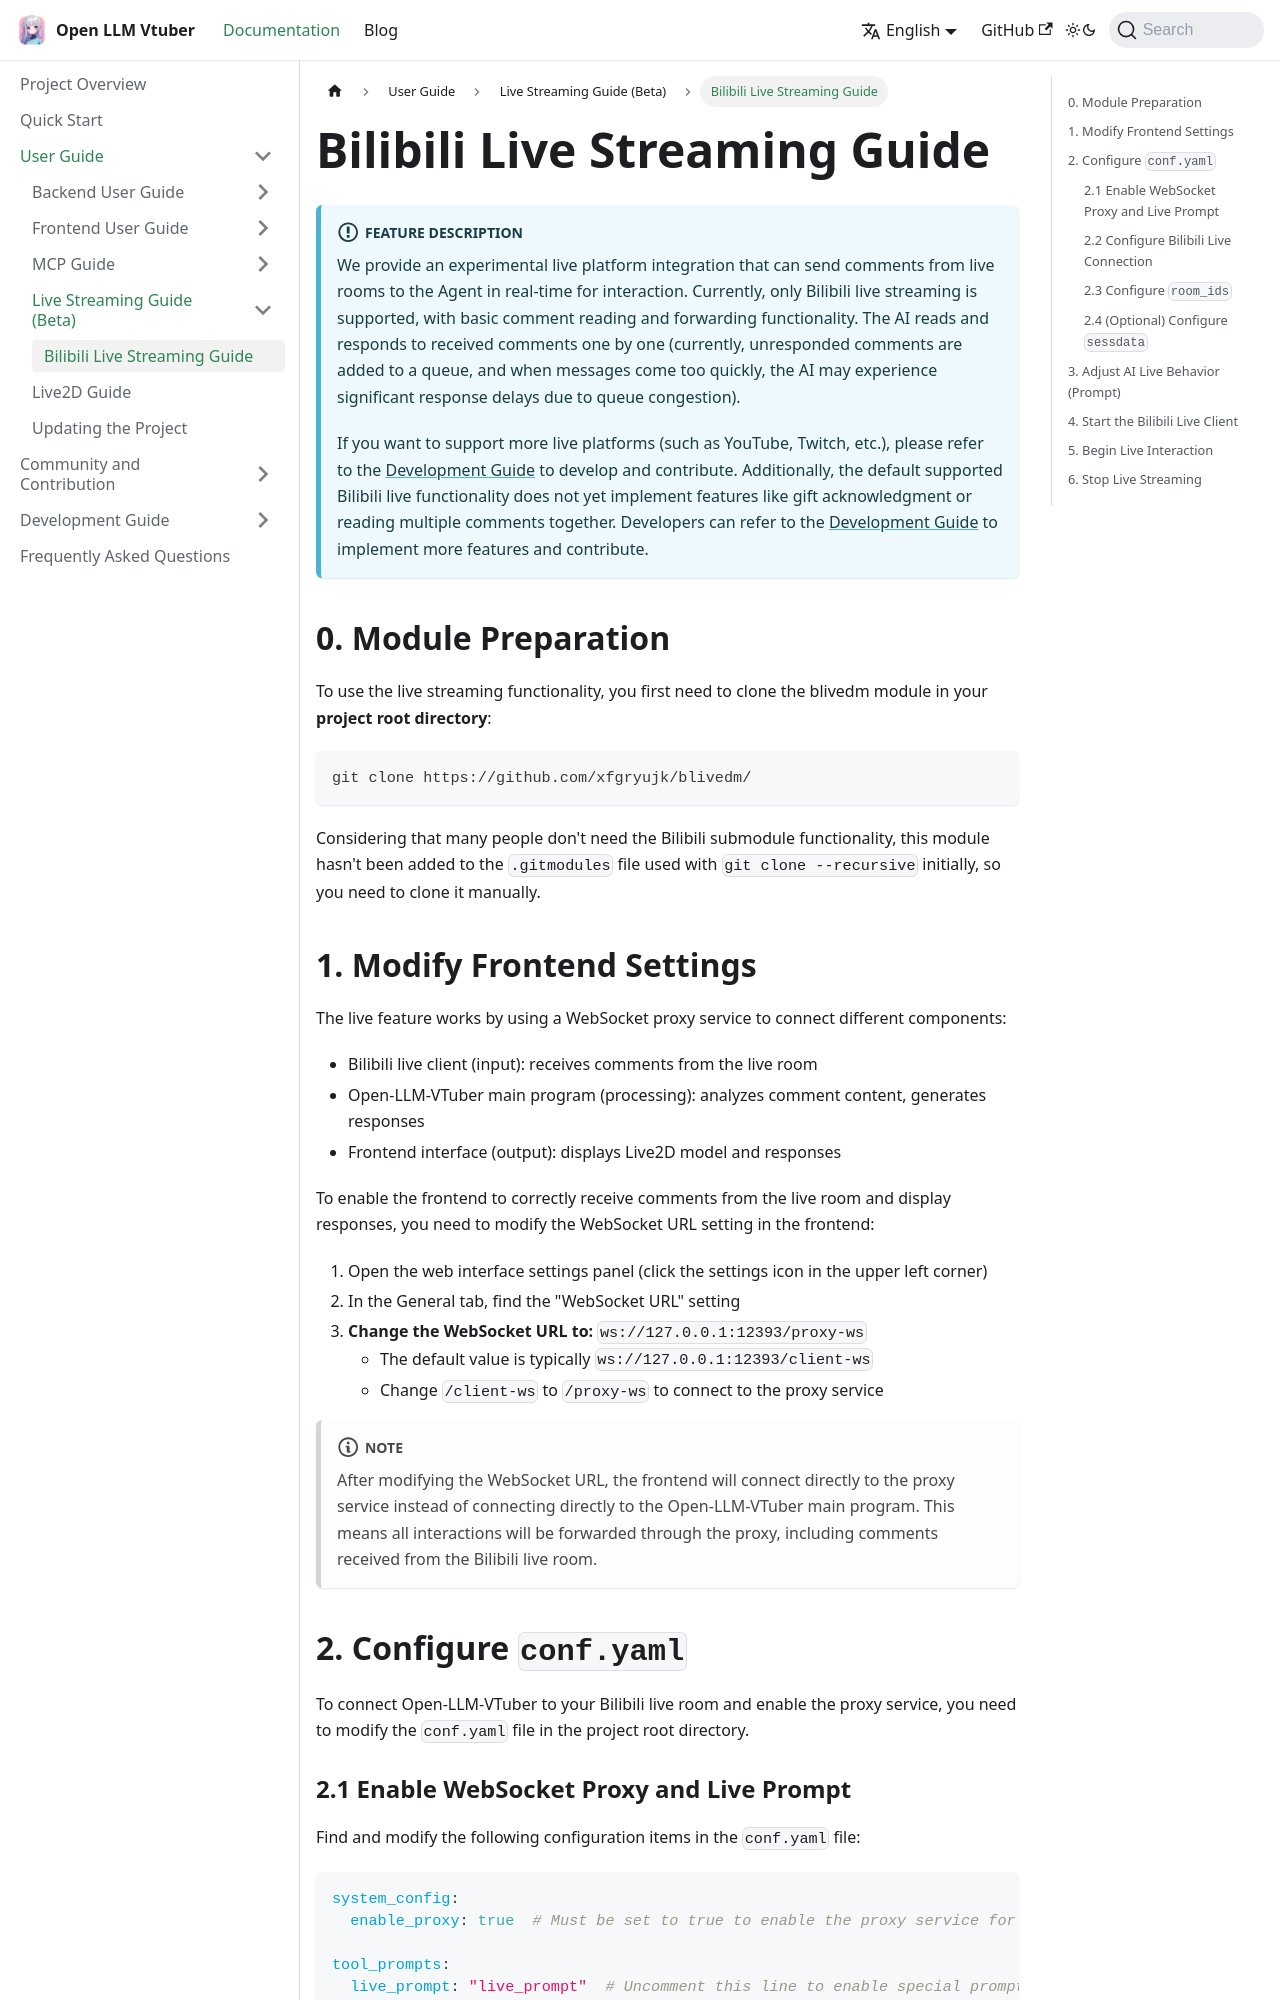

repository: Open-LLM-VTuber/open-llm-vtuber.github.io · page: en/docs/user-guide/live/bilibili/index.html · generator: docusaurus

---
sidebar_position: 3
---


# Bilibili 直播指南

:::info 功能说明
我们提供了实验性的直播平台对接功能，可以将直播间的弹幕实时发送给 Agent 进行互动。目前仅支持 Bilibili 直播，实现了基础的弹幕读取和转发功能。AI 会依次阅读并回复收到的弹幕（目前，没有被回复的弹幕会被添加到队列中，当消息速度过快时，AI 会因为队列拥塞而产生较大的回复延迟）。

如果你想要支持更多的直播平台（如YouTube、Twitch等），欢迎参考[开发指南](../../development-guide/live-dev)进行开发并提交贡献。另外，默认支持的 Bilibili 直播功能暂未实现礼物答谢、多条弹幕一起阅读等功能，开发者可以参考[开发指南](../../development-guide/live-dev)来实现更多功能并提交贡献。
:::

## 0. 模块准备

要使用直播功能，你首先需要确保你在**项目根目录**下 clone 了 blivedm 模块：
```bash
git clone https://github.com/xfgryujk/blivedm/
```

考虑到很多人并不需要 bilibili 的子模块功能，所以这个模块没有被加到一开始 `git clone --recursive` 使用的 `.gitmodules` 文件中，需要你手动 clone。

## 1. 修改前端设置

直播功能的工作原理是通过 WebSocket 代理（proxy）服务来连接不同的组件：
- Bilibili 直播客户端（输入端）：接收直播间弹幕
- Open-LLM-VTuber 主程序（处理端）：分析弹幕内容，生成回应
- 前端界面（输出端）：展示 Live2D 模型和回应

要使前端正确地接收来自直播间的弹幕并显示响应，需要修改前端的 WebSocket URL 设置：

1. 打开 Web 界面的设置面板（点击左上角的设置图标）
2. 在 General 标签页中，找到 "WebSocket URL" 设置项
3. **将 WebSocket URL 修改为：** `ws://127.0.0.1:12393/proxy-ws`
   - 默认值通常是 `ws://127.0.0.1:12393/client-ws`
   - 将 `/client-ws` 改为 `/proxy-ws` 来连接到代理服务

<!-- ![](./img/web/setting.jpg) -->

:::note
修改 WebSocket URL 后，前端将直接连接到代理服务，而不是直接连接到 Open-LLM-VTuber 主程序。这意味着所有交互都将通过代理转发，包括从 Bilibili 直播间接收的弹幕。
:::

## 2. 配置 `conf.yaml`

要让 Open-LLM-VTuber 连接到你的 Bilibili 直播间并启用代理服务，你需要修改项目根目录下的 `conf.yaml` 文件。
